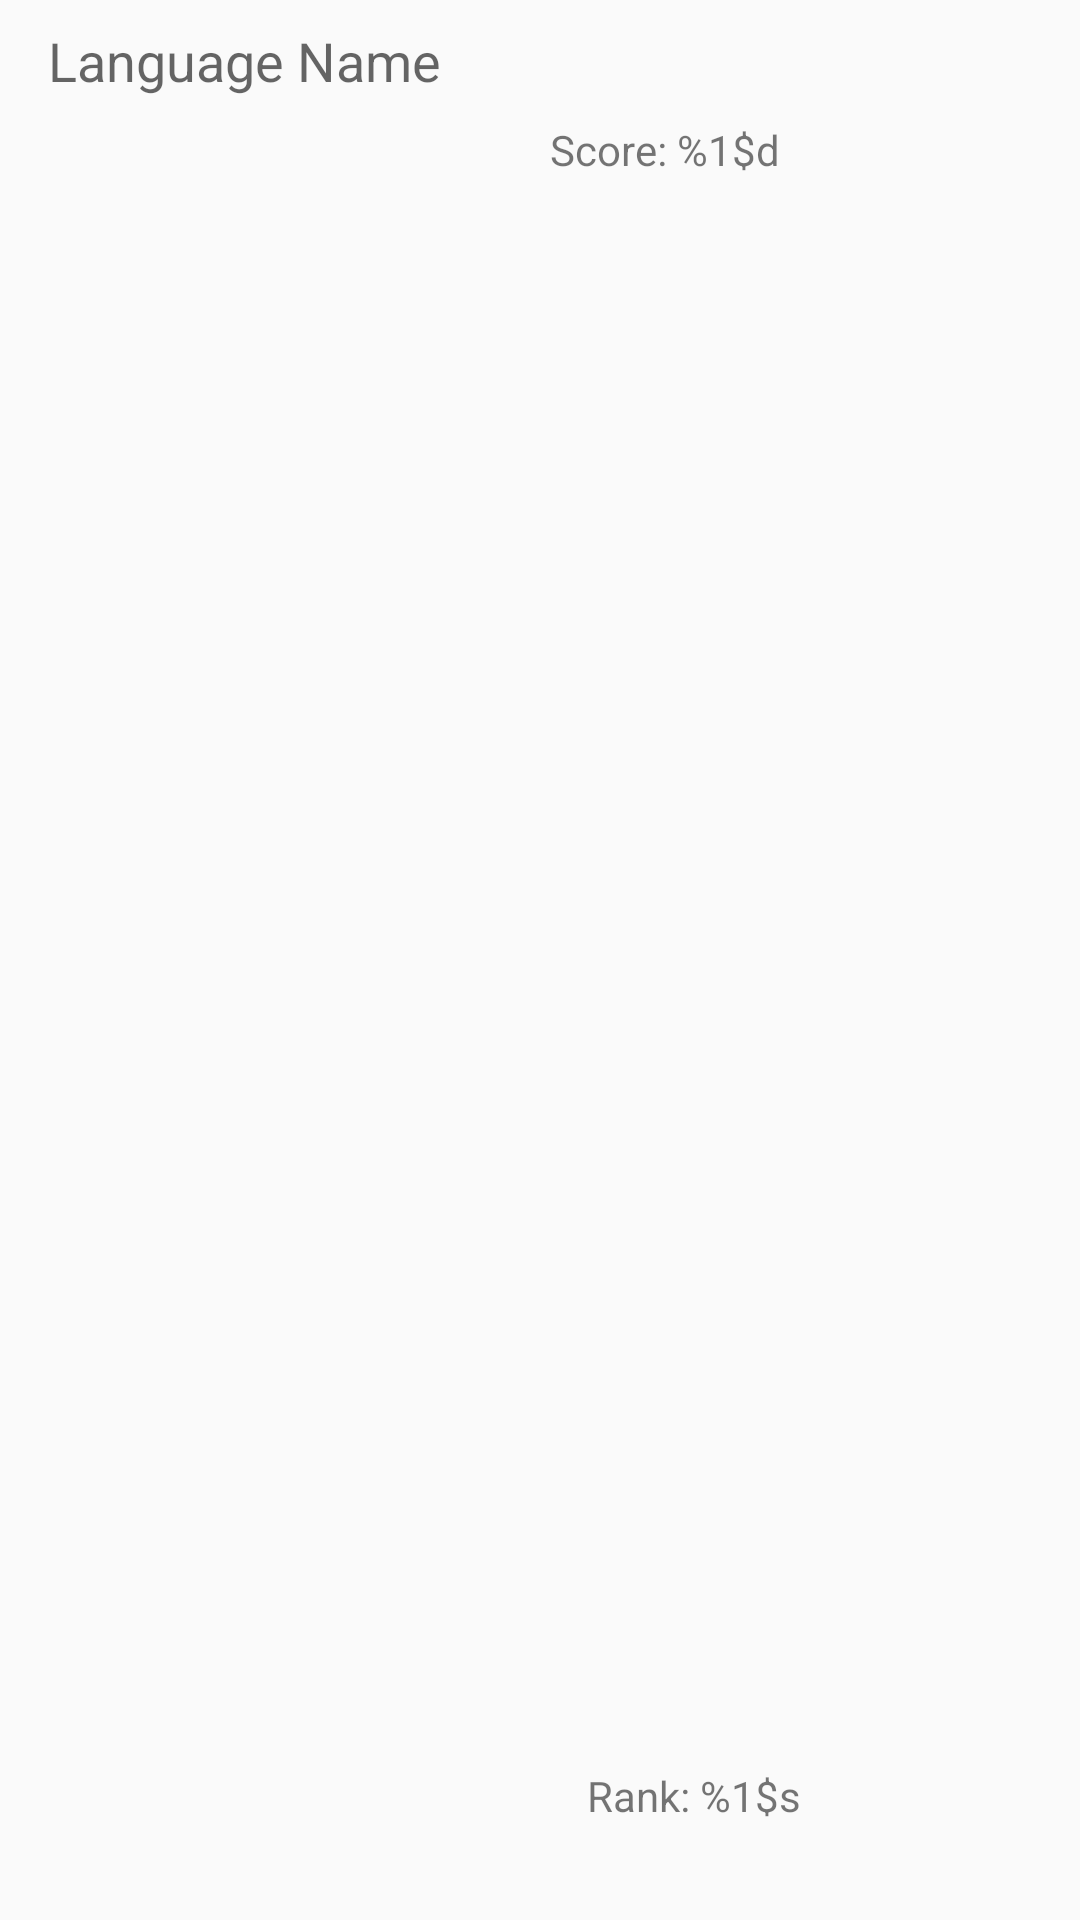

Reconstruct the res/layout file that produces this screen, plus the resources it refers to.
<!-- AndroidManifest.xml: application theme AppTheme -->
<!-- res/layout/lay_user_detail_home_language_adapter.xml -->
<?xml version="1.0" encoding="utf-8"?>
<android.support.constraint.ConstraintLayout
        xmlns:android="http://schemas.android.com/apk/res/android"
        xmlns:tools="http://schemas.android.com/tools"
        xmlns:app="http://schemas.android.com/apk/res-auto"
        android:layout_width="match_parent"
        android:layout_height="wrap_content"
        tools:context=".features.MainActivity">
    <TextView
            android:text="@string/app_language_name"
            android:layout_width="wrap_content"
            android:layout_height="wrap_content"
            android:id="@+id/lblLanguage" app:layout_constraintTop_toTopOf="parent"
            android:layout_marginTop="8dp" android:textAppearance="@style/TextAppearance.AppCompat.Medium"
            app:layout_constraintStart_toStartOf="parent" android:layout_marginStart="16dp"/>
    <TextView
            android:text="@string/app_rank"
            android:layout_width="103dp"
            android:layout_height="wrap_content"
            android:id="@+id/lblRank"
            android:textAppearance="@style/TextAppearance.AppCompat.Small"
            android:layout_marginBottom="32dp"
            app:layout_constraintBottom_toBottomOf="parent"
            android:layout_marginEnd="48dp" app:layout_constraintEnd_toEndOf="parent"
            app:layout_constraintStart_toEndOf="@+id/lblLanguage" android:layout_marginStart="8dp"
            app:layout_constraintHorizontal_bias="0.754"/>
    <TextView
            android:text="@string/app_score"
            android:layout_width="wrap_content"
            android:layout_height="wrap_content"
            android:id="@+id/lblScore" android:layout_marginTop="8dp"
            app:layout_constraintTop_toBottomOf="@+id/lblLanguage"
            app:layout_constraintBottom_toBottomOf="parent" android:layout_marginBottom="8dp"
            app:layout_constraintVertical_bias="0.0" android:layout_marginEnd="100dp"
            app:layout_constraintEnd_toEndOf="parent" android:layout_marginStart="8dp"
            app:layout_constraintStart_toStartOf="parent" app:layout_constraintHorizontal_bias="1.0"/>
</android.support.constraint.ConstraintLayout>
<!-- resources referenced by this layout -->
<resources>
  <string name="app_language_name">Language Name</string>
  <string name="app_rank">Rank: %1$s</string>
  <string name="app_score">Score: %1$d</string>
  <style name="AppTheme" parent="Theme.AppCompat.Light.DarkActionBar">
          
          <item name="colorPrimary">@color/colorPrimary</item>
          <item name="colorPrimaryDark">@color/colorPrimaryDark</item>
          <item name="colorAccent">@color/colorAccent</item>
      </style>
  <!-- not gathered from this repository: default colours our renderer supplied (Android Studio template values) -->
  <color name="colorPrimary">#FF6200EE</color>
  <color name="colorPrimaryDark">#FF3700B3</color>
  <color name="colorAccent">#FF03DAC5</color>
</resources>
